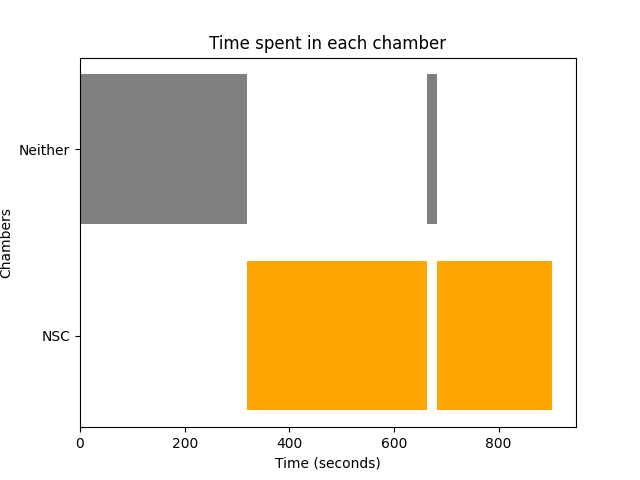

Source data for this figure (header and first rows):
Chamber, Start Time, End Time, Average Time
Neither, 0, 320.1, 169
NSC, 320.1, 513.4, 188.3
NSC, 513.4, 663.7, 188.3
Neither, 663.7, 681.7, 169
NSC, 681.7, 902.9, 188.3
